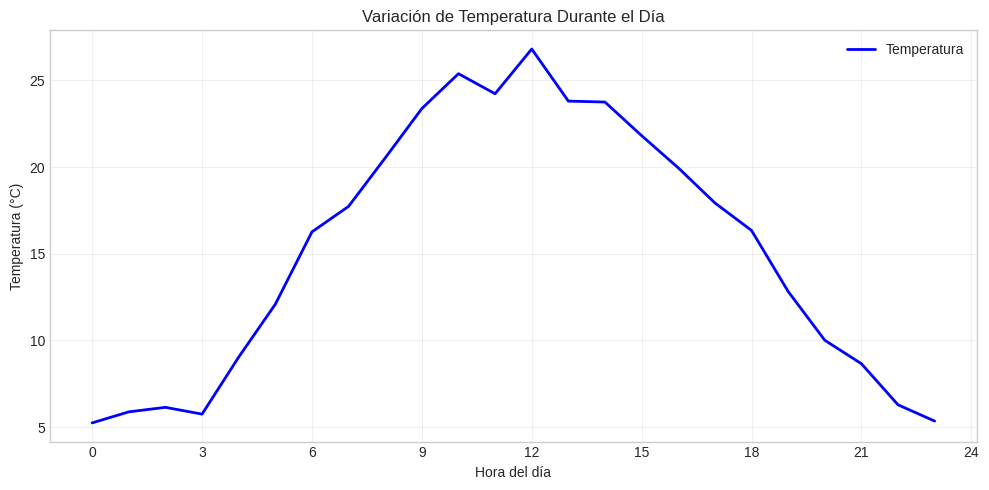

Write the Python code that produced this figure. (Note: this script raises an exception after producing the figure.)
"""
================================================================================
VISUALIZACIÓN DE DATOS: MATPLOTLIB Y SEABORN
================================================================================

¿POR QUÉ VISUALIZAR DATOS?
--------------------------
- "Una imagen vale más que mil palabras"
- Identificar patrones, tendencias y anomalías
- Comunicar resultados de forma efectiva
- Explorar datos antes de modelar

LIBRERÍAS:
- Matplotlib: Base de visualización en Python
- Seaborn: Visualizaciones estadísticas atractivas (basado en Matplotlib)

INSTALACIÓN:
    pip install matplotlib seaborn

================================================================================
"""

import matplotlib.pyplot as plt
import numpy as np

# Intentar importar seaborn
try:
    import seaborn as sns
    SEABORN_DISPONIBLE = True
except ImportError:
    print("Seaborn no instalado. Instálalo con: pip install seaborn")
    SEABORN_DISPONIBLE = False


# ==============================================================================
# CONFIGURACIÓN BÁSICA
# ==============================================================================

print("=" * 60)
print("MATPLOTLIB: Configuración y gráficos básicos")
print("=" * 60)

# Estilo (opcional, hace los gráficos más bonitos)
plt.style.use('seaborn-v0_8-whitegrid')


# ==============================================================================
# GRÁFICO DE LÍNEAS
# ==============================================================================

print("""
1. GRÁFICO DE LÍNEAS
   - Ideal para: Series temporales, tendencias
   - Función: plt.plot()
""")

# Datos de ejemplo: temperatura durante el día
horas = np.arange(0, 24)
temperatura = 15 + 10 * np.sin((horas - 6) * np.pi / 12) + np.random.randn(24)

plt.figure(figsize=(10, 5))
plt.plot(horas, temperatura, 'b-', linewidth=2, label='Temperatura')
plt.xlabel('Hora del día')
plt.ylabel('Temperatura (°C)')
plt.title('Variación de Temperatura Durante el Día')
plt.legend()
plt.grid(True, alpha=0.3)
plt.xticks(range(0, 25, 3))
plt.tight_layout()
plt.savefig('/tmp/01_lineas.png', dpi=100)
plt.close()
print("Gráfico guardado en /tmp/01_lineas.png")


# ==============================================================================
# GRÁFICO DE DISPERSIÓN (SCATTER)
# ==============================================================================

print("""
2. GRÁFICO DE DISPERSIÓN (SCATTER)
   - Ideal para: Relación entre dos variables
   - Función: plt.scatter()
""")

# Datos de ejemplo: relación altura-peso
np.random.seed(42)
alturas = np.random.normal(170, 10, 100)
pesos = alturas * 0.5 + np.random.normal(0, 5, 100)
genero = np.random.choice(['M', 'F'], 100)

plt.figure(figsize=(10, 6))
colores = ['blue' if g == 'M' else 'red' for g in genero]
plt.scatter(alturas, pesos, c=colores, alpha=0.6, s=50)
plt.xlabel('Altura (cm)')
plt.ylabel('Peso (kg)')
plt.title('Relación Altura-Peso')

# Leyenda manual
from matplotlib.patches import Patch
leyenda = [Patch(color='blue', label='Masculino'),
           Patch(color='red', label='Femenino')]
plt.legend(handles=leyenda)
plt.tight_layout()
plt.savefig('/tmp/02_scatter.png', dpi=100)
plt.close()
print("Gráfico guardado en /tmp/02_scatter.png")


# ==============================================================================
# GRÁFICO DE BARRAS
# ==============================================================================

print("""
3. GRÁFICO DE BARRAS
   - Ideal para: Comparar categorías
   - Función: plt.bar() / plt.barh()
""")

# Datos de ejemplo: ventas por producto
productos = ['Producto A', 'Producto B', 'Producto C', 'Producto D', 'Producto E']
ventas_q1 = [120, 90, 150, 80, 110]
ventas_q2 = [130, 100, 140, 95, 125]

x = np.arange(len(productos))
ancho = 0.35

fig, ax = plt.subplots(figsize=(10, 6))
barras1 = ax.bar(x - ancho/2, ventas_q1, ancho, label='Q1', color='steelblue')
barras2 = ax.bar(x + ancho/2, ventas_q2, ancho, label='Q2', color='coral')

ax.set_xlabel('Productos')
ax.set_ylabel('Ventas (miles)')
ax.set_title('Ventas por Producto: Q1 vs Q2')
ax.set_xticks(x)
ax.set_xticklabels(productos)
ax.legend()

# Añadir valores sobre las barras
for barra in barras1:
    altura = barra.get_height()
    ax.annotate(f'{altura}',
                xy=(barra.get_x() + barra.get_width() / 2, altura),
                xytext=(0, 3), textcoords="offset points",
                ha='center', va='bottom', fontsize=8)

plt.tight_layout()
plt.savefig('/tmp/03_barras.png', dpi=100)
plt.close()
print("Gráfico guardado en /tmp/03_barras.png")


# ==============================================================================
# HISTOGRAMA
# ==============================================================================

print("""
4. HISTOGRAMA
   - Ideal para: Distribución de una variable
   - Función: plt.hist()
""")

# Datos de ejemplo: notas de estudiantes
np.random.seed(42)
notas = np.concatenate([
    np.random.normal(6, 1.5, 150),   # Grupo principal
    np.random.normal(9, 0.5, 50)     # Estudiantes destacados
])
notas = np.clip(notas, 0, 10)  # Limitar entre 0 y 10

plt.figure(figsize=(10, 6))
plt.hist(notas, bins=20, edgecolor='black', alpha=0.7, color='steelblue')
plt.axvline(notas.mean(), color='red', linestyle='--', linewidth=2, label=f'Media: {notas.mean():.1f}')
plt.axvline(np.median(notas), color='green', linestyle='--', linewidth=2, label=f'Mediana: {np.median(notas):.1f}')
plt.xlabel('Nota')
plt.ylabel('Frecuencia')
plt.title('Distribución de Notas')
plt.legend()
plt.tight_layout()
plt.savefig('/tmp/04_histograma.png', dpi=100)
plt.close()
print("Gráfico guardado en /tmp/04_histograma.png")


# ==============================================================================
# GRÁFICO CIRCULAR (PIE)
# ==============================================================================

print("""
5. GRÁFICO CIRCULAR (PIE)
   - Ideal para: Proporciones de un total
   - Función: plt.pie()
   - Nota: Usar con moderación (barras suelen ser mejores)
""")

# Datos de ejemplo: cuota de mercado
empresas = ['Empresa A', 'Empresa B', 'Empresa C', 'Empresa D', 'Otros']
cuotas = [35, 25, 20, 12, 8]
colores = ['#ff9999', '#66b3ff', '#99ff99', '#ffcc99', '#c2c2f0']
explode = (0.05, 0, 0, 0, 0)  # Destacar el primero

plt.figure(figsize=(8, 8))
plt.pie(cuotas, explode=explode, labels=empresas, colors=colores,
        autopct='%1.1f%%', startangle=90, shadow=True)
plt.title('Cuota de Mercado')
plt.axis('equal')
plt.tight_layout()
plt.savefig('/tmp/05_pie.png', dpi=100)
plt.close()
print("Gráfico guardado en /tmp/05_pie.png")


# ==============================================================================
# BOXPLOT (DIAGRAMA DE CAJA)
# ==============================================================================

print("""
6. BOXPLOT (Diagrama de Caja)
   - Ideal para: Ver distribución y outliers
   - Muestra: mediana, cuartiles, valores atípicos
   - Función: plt.boxplot()
""")

# Datos de ejemplo: salarios por departamento
np.random.seed(42)
ventas = np.random.normal(45000, 10000, 50)
marketing = np.random.normal(42000, 8000, 40)
tech = np.random.normal(60000, 15000, 45)
rrhh = np.random.normal(38000, 5000, 35)

datos_salarios = [ventas, marketing, tech, rrhh]
etiquetas = ['Ventas', 'Marketing', 'Tecnología', 'RRHH']

plt.figure(figsize=(10, 6))
bp = plt.boxplot(datos_salarios, labels=etiquetas, patch_artist=True)

colores_box = ['lightblue', 'lightgreen', 'lightyellow', 'lightpink']
for patch, color in zip(bp['boxes'], colores_box):
    patch.set_facecolor(color)

plt.ylabel('Salario ($)')
plt.title('Distribución de Salarios por Departamento')
plt.grid(True, alpha=0.3)
plt.tight_layout()
plt.savefig('/tmp/06_boxplot.png', dpi=100)
plt.close()
print("Gráfico guardado en /tmp/06_boxplot.png")


# ==============================================================================
# SUBPLOTS: MÚLTIPLES GRÁFICOS
# ==============================================================================

print("""
7. SUBPLOTS: Múltiples gráficos en una figura
   - Función: plt.subplots(filas, columnas)
""")

fig, axes = plt.subplots(2, 2, figsize=(12, 10))

# Gráfico 1: Líneas
x = np.linspace(0, 10, 100)
axes[0, 0].plot(x, np.sin(x), label='sin(x)')
axes[0, 0].plot(x, np.cos(x), label='cos(x)')
axes[0, 0].set_title('Funciones Trigonométricas')
axes[0, 0].legend()

# Gráfico 2: Scatter
axes[0, 1].scatter(np.random.randn(50), np.random.randn(50), alpha=0.6)
axes[0, 1].set_title('Scatter Aleatorio')

# Gráfico 3: Barras
categorias = ['A', 'B', 'C', 'D']
valores = [23, 45, 56, 78]
axes[1, 0].bar(categorias, valores, color='teal')
axes[1, 0].set_title('Gráfico de Barras')

# Gráfico 4: Histograma
datos = np.random.normal(0, 1, 1000)
axes[1, 1].hist(datos, bins=30, edgecolor='black', alpha=0.7)
axes[1, 1].set_title('Distribución Normal')

plt.tight_layout()
plt.savefig('/tmp/07_subplots.png', dpi=100)
plt.close()
print("Gráfico guardado en /tmp/07_subplots.png")


# ==============================================================================
# SEABORN: VISUALIZACIÓN ESTADÍSTICA
# ==============================================================================

if SEABORN_DISPONIBLE:
    print("""
8. SEABORN: Visualización estadística elegante
   - Basado en Matplotlib pero con API más simple
   - Diseñado para DataFrames de Pandas
   - Gráficos estadísticos integrados
""")

    import pandas as pd

    # Crear DataFrame de ejemplo
    np.random.seed(42)
    n = 200
    df = pd.DataFrame({
        'x': np.random.randn(n),
        'y': np.random.randn(n) + np.random.randn(n) * 0.5,
        'categoria': np.random.choice(['A', 'B', 'C'], n),
        'valor': np.random.exponential(10, n)
    })

    # Configurar estilo seaborn
    sns.set_theme(style="whitegrid")

    # Pairplot: matriz de scatter plots
    fig = plt.figure(figsize=(10, 8))

    # Heatmap de correlación
    plt.figure(figsize=(8, 6))
    corr_matrix = df[['x', 'y', 'valor']].corr()
    sns.heatmap(corr_matrix, annot=True, cmap='coolwarm', center=0)
    plt.title('Matriz de Correlación')
    plt.tight_layout()
    plt.savefig('/tmp/08_heatmap.png', dpi=100)
    plt.close()
    print("Gráfico guardado en /tmp/08_heatmap.png")

    # Violin plot
    plt.figure(figsize=(10, 6))
    sns.violinplot(data=df, x='categoria', y='valor', palette='muted')
    plt.title('Violin Plot por Categoría')
    plt.tight_layout()
    plt.savefig('/tmp/09_violin.png', dpi=100)
    plt.close()
    print("Gráfico guardado en /tmp/09_violin.png")

    # Jointplot
    g = sns.jointplot(data=df, x='x', y='y', kind='hex', color='steelblue')
    g.fig.suptitle('Joint Plot', y=1.02)
    g.savefig('/tmp/10_jointplot.png', dpi=100)
    plt.close()
    print("Gráfico guardado en /tmp/10_jointplot.png")


# ==============================================================================
# RESUMEN DE FUNCIONES
# ==============================================================================

print("\n" + "=" * 60)
print("RESUMEN DE FUNCIONES DE VISUALIZACIÓN")
print("=" * 60)

print("""
MATPLOTLIB:
-----------
plt.plot()      - Gráfico de líneas
plt.scatter()   - Gráfico de dispersión
plt.bar()       - Gráfico de barras vertical
plt.barh()      - Gráfico de barras horizontal
plt.hist()      - Histograma
plt.pie()       - Gráfico circular
plt.boxplot()   - Diagrama de caja
plt.subplots()  - Múltiples gráficos

CONFIGURACIÓN:
plt.figure(figsize=(ancho, alto))
plt.xlabel(), plt.ylabel()
plt.title()
plt.legend()
plt.grid()
plt.savefig()
plt.show()

SEABORN:
--------
sns.scatterplot()  - Scatter con categorías
sns.lineplot()     - Líneas con intervalos de confianza
sns.barplot()      - Barras con error bars
sns.histplot()     - Histograma mejorado
sns.boxplot()      - Boxplot por categoría
sns.violinplot()   - Violin plot
sns.heatmap()      - Mapa de calor
sns.pairplot()     - Matriz de gráficos
sns.jointplot()    - Scatter + distribuciones marginales
""")

print("\n" + "=" * 60)
print("Gráficos guardados en /tmp/")
print("Abre los archivos .png para verlos")
print("=" * 60)
